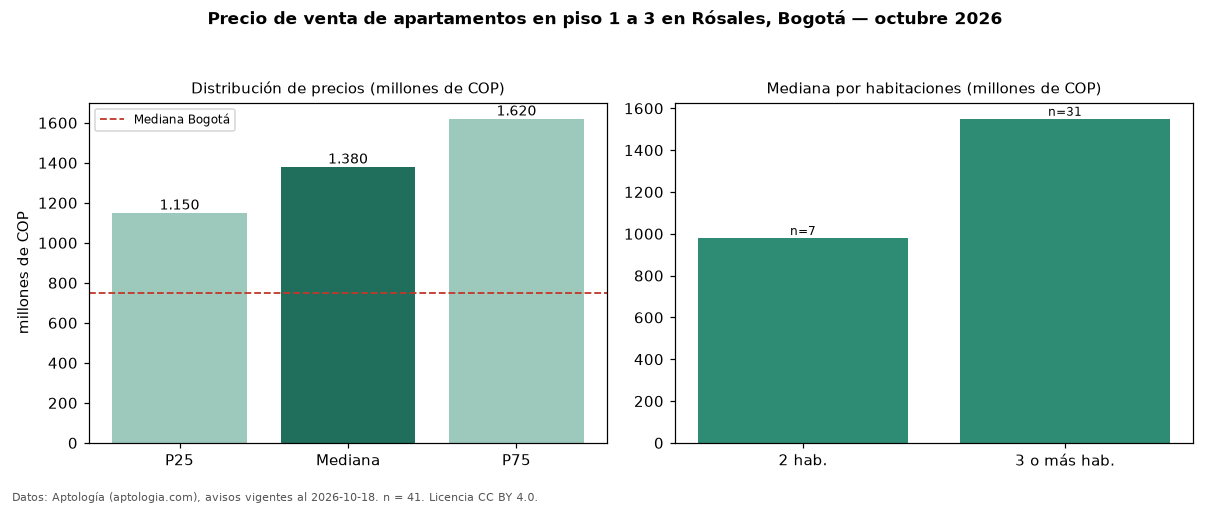

Values plotted in this chart, from the file beside it:
seccion, metrica, valor, moneda, n
filtro, piso1, en piso 1 a 3, , 41
precio, p25, 1150000000, COP, 41
precio, mediana, 1380000000, COP, 41
precio, p75, 1620000000, COP, 41
precio, minimo, 390000000, COP, 41
precio, maximo, 3200000000, COP, 41
m2, mediana_precio_m2, 8181818, COP, 41
m2, area_mediana_m2, 168.0, m2, 41
admin, mediana_admin_mes, 1600000, COP, 39
banos, mediana_banos, 4.0, , 
parqueadero, pct_con_parqueadero, 100.0, %, 41
estrato, estrato_mas_frecuente, 6, , 41
habitaciones, 2, 980000000, COP, 7
habitaciones, 3+, 1550000000, COP, 31
ciudad, mediana_ciudad_referencia, 750000000, COP, 
ciudad, mediana_m2_ciudad, 7261905, COP, 
fuente, fecha_datos, 2026-10-18, , 
fuente, atribucion, https://www.aptologia.com/venta/bogota/l…, , 
fuente, licencia, CC BY 4.0, , 
